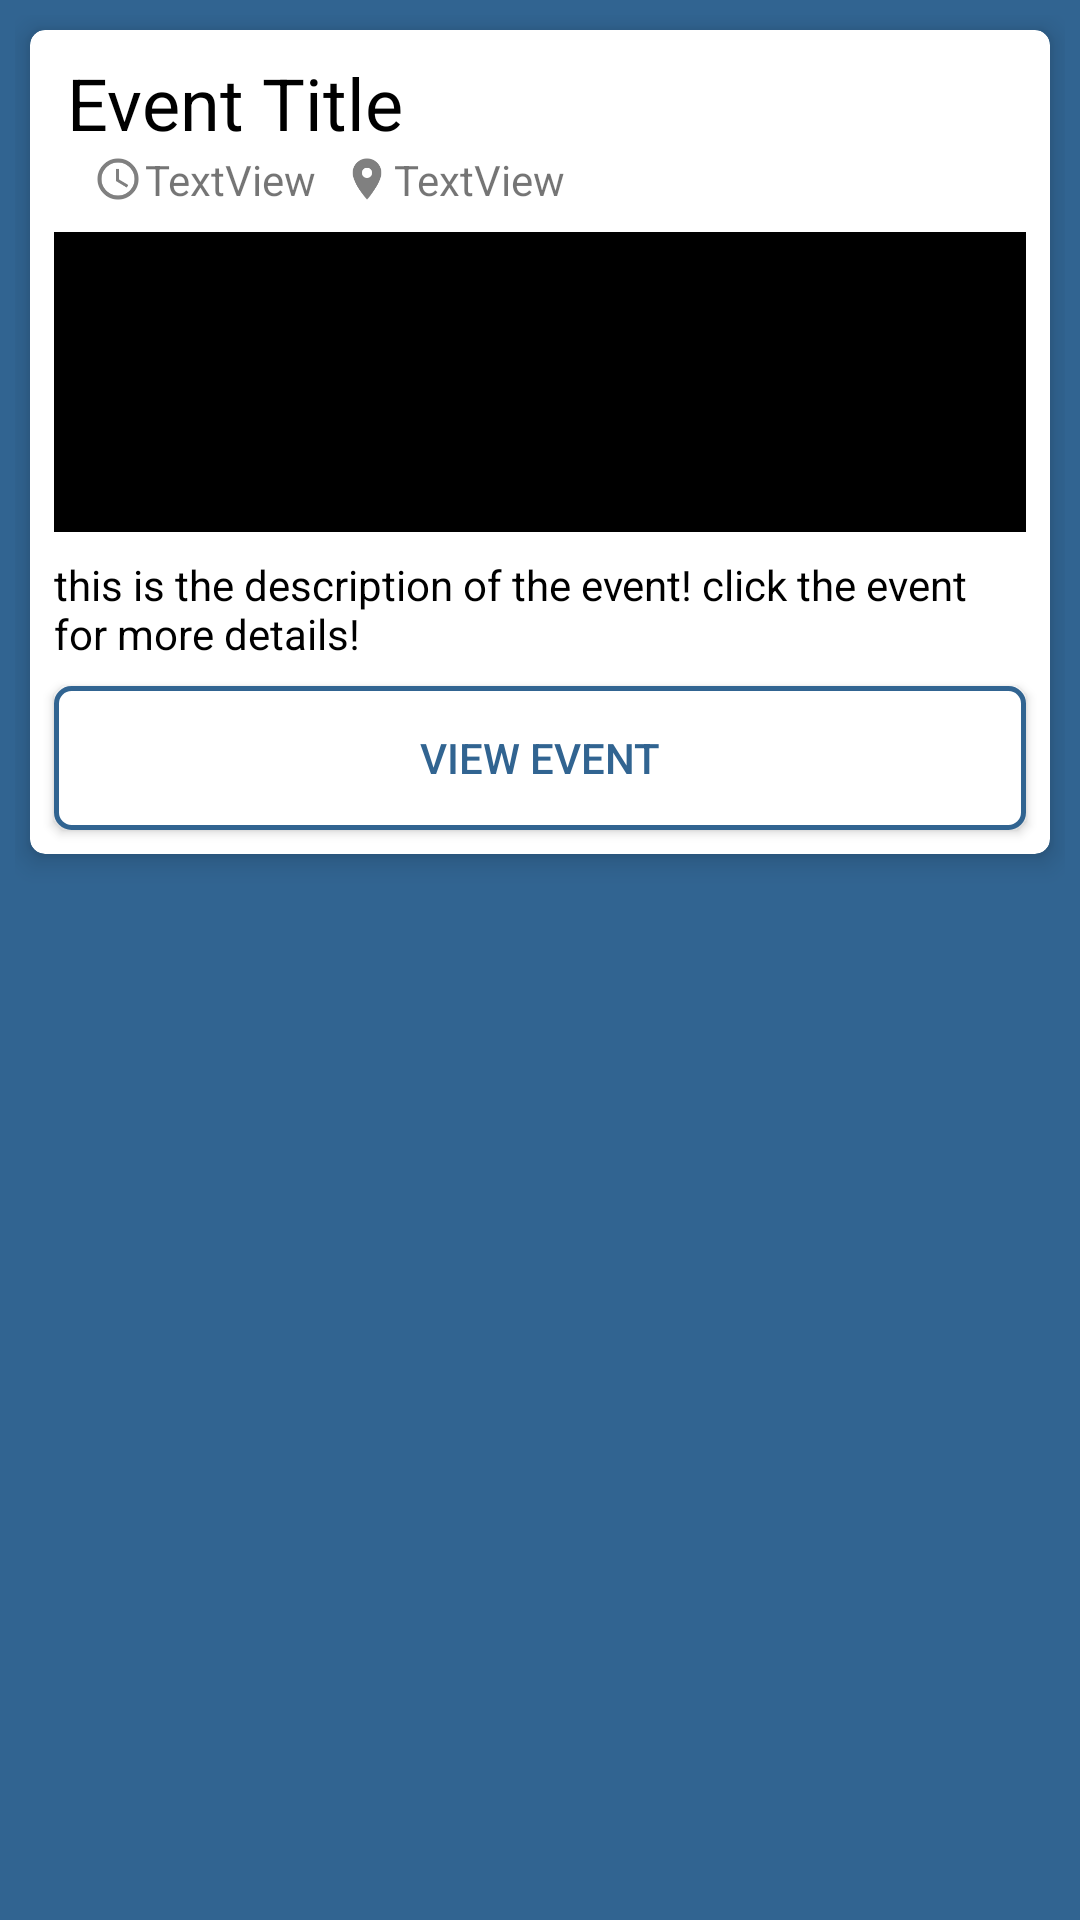

Write the Android layout XML for this screen, with the resource values it uses.
<!-- AndroidManifest.xml: application theme AppTheme -->
<!-- res/layout/fragment_event_card.xml -->
<FrameLayout xmlns:android="http://schemas.android.com/apk/res/android"
    xmlns:app="http://schemas.android.com/apk/res-auto"
    xmlns:tools="http://schemas.android.com/tools"
    android:layout_width="match_parent"
    android:layout_height="wrap_content"
    android:background="@color/colorPrimary"
    android:padding="5dp"
    android:paddingBottom="5dp"
    tools:context="io.github.wesmartin17.cssa_app_seg3125.FragmentEventCard">

    
    <android.support.v7.widget.CardView
        android:layout_width="match_parent"
        android:layout_height="wrap_content"
        android:layout_margin="5dp"
        android:layout_marginBottom="5dp"
        android:background="@drawable/button_outline"
        android:padding="5dp"
        app:cardCornerRadius="5dp"
        app:cardElevation="5dp">

        <android.support.constraint.ConstraintLayout
            android:layout_width="match_parent"
            android:layout_height="wrap_content">

            <TextView
                android:id="@+id/titleText"
                android:layout_width="wrap_content"
                android:layout_height="wrap_content"
                android:layout_marginEnd="8dp"
                android:layout_marginLeft="8dp"
                android:layout_marginRight="8dp"
                android:layout_marginStart="8dp"
                android:layout_marginTop="8dp"
                android:text="Event Title"
                android:textColor="#000000"
                android:textSize="24sp"
                app:layout_constraintHorizontal_bias="0.02"
                app:layout_constraintLeft_toLeftOf="parent"
                app:layout_constraintRight_toRightOf="parent"
                app:layout_constraintTop_toTopOf="parent" />

            <TextView
                android:id="@+id/linerLayout"
                android:layout_width="0dp"
                android:layout_height="wrap_content"
                android:layout_marginEnd="8dp"
                android:layout_marginLeft="8dp"
                android:layout_marginRight="8dp"
                android:layout_marginStart="8dp"
                android:layout_marginTop="8dp"
                android:ellipsize="end"
                android:maxLines="2"
                android:text="this is the description of the event! click the event for more details!"
                android:textColor="#000000"
                android:textSize="14sp"
                app:layout_constraintLeft_toLeftOf="parent"
                app:layout_constraintRight_toRightOf="parent"
                app:layout_constraintTop_toBottomOf="@+id/imageView" />

            <ImageView
                android:id="@+id/imageView"
                android:layout_width="0dp"
                android:layout_height="100dp"
                android:layout_marginEnd="8dp"
                android:layout_marginLeft="8dp"
                android:layout_marginRight="8dp"
                android:layout_marginStart="8dp"
                android:layout_marginTop="8dp"
                android:background="#000000"
                android:scaleType="centerCrop"
                app:layout_constraintHorizontal_bias="0.0"
                app:layout_constraintLeft_toLeftOf="parent"
                app:layout_constraintRight_toRightOf="parent"
                app:layout_constraintTop_toBottomOf="@+id/dateText"
                app:srcCompat="@mipmap/ic_launcher" />

            <Button
                android:id="@+id/viewEventButton"
                android:layout_width="0dp"
                android:layout_height="wrap_content"
                android:layout_marginBottom="8dp"
                android:layout_marginEnd="8dp"
                android:layout_marginLeft="8dp"
                android:layout_marginRight="8dp"
                android:layout_marginStart="8dp"
                android:layout_marginTop="8dp"
                android:background="@drawable/button_outline"
                android:elevation="20dp"
                android:text="VIEW EVENT"
                android:textColor="@color/button_press"
                app:layout_constraintBottom_toBottomOf="parent"
                app:layout_constraintHorizontal_bias="0.0"
                app:layout_constraintLeft_toLeftOf="parent"
                app:layout_constraintRight_toRightOf="parent"
                app:layout_constraintTop_toBottomOf="@+id/linerLayout" />

            <TextView
                android:id="@+id/dateText"
                android:layout_width="wrap_content"
                android:layout_height="wrap_content"
                android:layout_marginLeft="8dp"
                android:layout_marginStart="8dp"
                android:drawableLeft="@drawable/ic_access_time"
                android:text="TextView"
                app:layout_constraintLeft_toLeftOf="@+id/titleText"
                app:layout_constraintTop_toBottomOf="@+id/titleText" />

            <TextView
                android:id="@+id/locationText"
                android:layout_width="wrap_content"
                android:layout_height="wrap_content"
                android:layout_marginLeft="8dp"
                android:layout_marginTop="0dp"
                android:drawableLeft="@drawable/ic_location_on"
                android:text="TextView"
                app:layout_constraintLeft_toRightOf="@+id/dateText"
                app:layout_constraintTop_toBottomOf="@+id/titleText" />
        </android.support.constraint.ConstraintLayout>
    </android.support.v7.widget.CardView>
</FrameLayout>
<!-- resources referenced by this layout -->
<resources>
  <color name="colorPrimary">#316491</color>
  <!-- drawable button_outline (drawable) -->
  <?xml version="1.0" encoding="utf-8"?>
  <selector xmlns:android="http://schemas.android.com/apk/res/android" >
  
      <item android:state_pressed="false">
          <shape  >
              <solid android:color="#FFFFFF"/>
              <corners
                  android:radius="5dp"/>
              <stroke android:width="5px" android:color="@color/colorPrimary" />
          </shape>
      </item>
  
      <item android:state_pressed="true">
          <shape  >
              <solid android:color="@color/colorPrimaryDark"/>
              <corners
                  android:radius="5dp"/>
              <stroke android:width="5px" android:color="@color/colorPrimary" />
          </shape>
      </item>
  
  </selector>
  <!-- drawable ic_access_time: png bitmap (drawable-hdpi, 540 bytes) -->
  <!-- drawable ic_location_on: png bitmap (drawable-hdpi, 385 bytes) -->
  <style name="AppTheme" parent="Theme.AppCompat.Light.DarkActionBar">
          
          <item name="colorPrimary">@color/colorPrimary</item>
          <item name="colorPrimaryDark">@color/colorPrimaryDark</item>
          <item name="colorAccent">@color/colorAccent</item>
      </style>
  <color name="colorPrimaryDark">#1e4464</color>
  <color name="colorAccent">#316491</color>
</resources>
